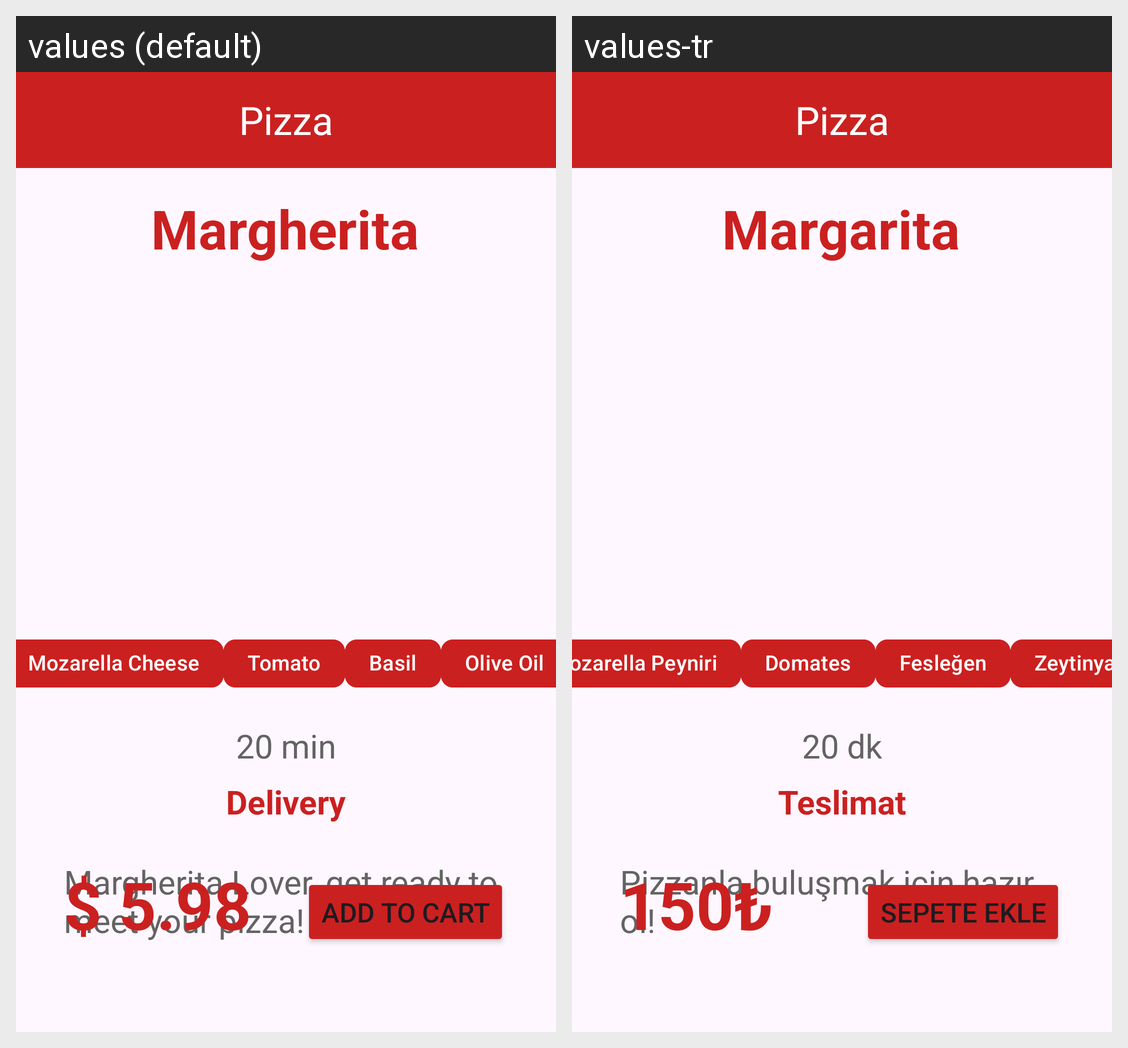

The Android screen above is rendered under two locales of the same app. Produce the string resources it draws, with the default and per-locale values.
Android screen res/layout/activity_main.xml rendered under 2 locales, left to right: values (default), values-tr. Device: Nexus 5 (rendered at 1080×1920; each locale shown at half size, 540×960, under a caption strip naming it); theme Theme.AndroidDesignPractice.
Strings drawn on this screen, with the default value and each locale's value (text and hints the layout hard-codes, and strings that could not be matched under every locale, appear in the picture but are not listed):

pizzaTitle
  values: Margherita
  values-tr: Margarita

cheeseText
  values: Mozarella Cheese
  values-tr: Mozarella Peyniri

sausageText
  values: Tomato
  values-tr: Domates

oliveText
  values: Basil
  values-tr: Fesleğen

pepperText
  values: Olive Oil
  values-tr: Zeytinyağı

timeText
  values: 20 min
  values-tr: 20 dk

deliveryText
  values: Delivery
  values-tr: Teslimat

deliveryTitle
  values: Margherita Lover, get ready to meet your pizza!
  values-tr: Pizzanla buluşmak için hazır ol!

costText
  values: $ 5.98
  values-tr: 150₺

cartText
  values: ADD TO CART
  values-tr: SEPETE EKLE
